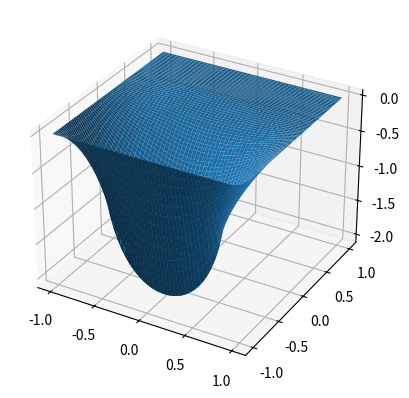

Write Python code to recreate this figure. (Note: this script raises an exception after producing the figure.)
'''
Este script...
'''

from __future__ import division
import numpy as np
import matplotlib.pyplot as plt
from mpl_toolkits.mplot3d import axes3d


def muestra_v(v):
    print(v[::-1, :])


def rho(i, j, h):
    x = i * h - 5
    y = j * h - 7.5
    if y >= 2.5 and y <= 3.5 and x >= - 2.5 and x <= 2.5:
        return 1. / 15
    if y >= 1 and y <= 2.5 and x >= - 2.5 and x <= - 1.5:
        return 1. / 15
    if y >= 0 and y <= 1 and x >= - 2.5 and x <= 2.5:
        return 1. / 15
    if y >= - 3.5 and y <= 0 and x >= - 2.5 and x <= - 1.5:
        return 1. / 15
    else:
        return 0


# Se debe separar la iteracion en distintos segmentos:
# hay una ec para los puntos lejanos a la linea neumann
# hay otra para los inmediatamente vecinos a la linea neumann

def una_iteracion(v, v_next, N_pasos_x, N_pasos_y, h=0.2, w=1.2):
    for i in range(1, N_pasos_x-1):
        # abajo
        for j in range(1, 12):
            v_next[i, j] = ((1 - w) * v[i, j] +
                            w / 4 * (v[i+1, j] + v_next[i-1, j] +
                            v[i, j+1] + v_next[i, j-1] +
                            h**2 * rho(i, j, h)))
        # arriba
        for j in range(14, N_pasos_y-1):
            v_next[i, j] = ((1 - w) * v[i, j] +
                            w / 4 * (v[i+1, j] + v_next[i-1, j] +
                            v[i, j+1] + v_next[i, j-1] +
                            h**2 * rho(i, j, h)))

    for j in range(11, 15):
        # izq
        for i in range(1, 10):
            v_next[i, j] = ((1 - w) * v[i, j] +
                            w / 4 * (v[i+1, j] + v_next[i-1, j] +
                            v[i, j+1] + v_next[i, j-1] +
                            h**2 * rho(i, j, h)))
        # der
        for i in range(41, N_pasos_x-1):
            v_next[i, j] = ((1 - w) * v[i, j] +
                            w / 4 * (v[i+1, j] + v_next[i-1, j] +
                            v[i, j+1] + v_next[i, j-1] +
                            h**2 * rho(i, j, h)))

    # vecinos inmdiatos
    for i in range(10, 41):
        for j in range(12, 13):  # abajo
            v_next[i, j] = ((1 - w) * v[i, j] +
                            w / 3 * (v[i+1, j] + v_next[i-1, j] +
                            v_next[i, j-1] + h**2 * rho(i, j, h) + h*(-1.)))
        for j in range(13, 14):  # arriba
            v_next[i, j] = ((1 - w) * v[i, j] +
                            w / 3 * (v[i+1, j] + v_next[i-1, j] +
                            v_next[i, j-1] + h**2 * rho(i, j, h) + h*(1.)))


def no_ha_convergido(v, v_next, tolerancia=1e-3):
    not_zero = (v_next != 0)
    diff_relativa = (v - v_next)[not_zero] / v_next[not_zero]
    max_diff = np.max(np.fabs(diff_relativa))
    if max_diff > tolerancia:
        return True
    else:
        return False

# Main
# Setup

Lx = 10
Ly = 15
h = 0.2

N_pasos_x = int(Lx / h + 1)
N_pasos_y = int(Ly / h + 1)

v = np.zeros((N_pasos_x, N_pasos_y))
v_next = np.zeros((N_pasos_x, N_pasos_y))

una_iteracion(v, v_next, N_pasos_x, N_pasos_y, h, w=1.0)
counter = 1

while counter < 4000 and no_ha_convergido(v, v_next, tolerancia=1e-3):
    v = v_next.copy()
    una_iteracion(v, v_next, N_pasos_x, N_pasos_y, h, w=1.0)
    counter += 1

print("counter = {}".format(counter))

# trasponemos la matrix v_next
v_next_rotada = v_next.transpose()

# graficamos
fig = plt.figure(1)
fig.clf()
ax = fig.add_subplot(111, projection='3d')
x = np.linspace(-1, 1, N_pasos_x)
y = np.linspace(-1, 1, N_pasos_y)
X, Y = np.meshgrid(x, y)
ax.plot_surface(X, Y, v_next_rotada, rstride=1, cstride=1)
fig.show()
plt.savefig('plot_surface_10.png')

fig2 = plt.figure(2)
fig2.clf()
ax2 = fig2.add_subplot(111)
ax2.imshow(v_next_rotada, origin='bottom', interpolation='nearest')
fig2.show()
plt.savefig('plot_imshow_10.png')
